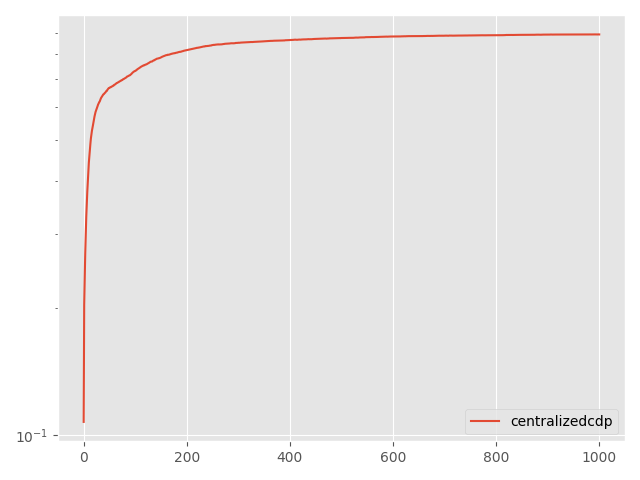

The data file committed next to this chart (first rows):
Step, topology, method, lr, clip, sigma, sigma-cor, epsilon, accuracy
0, centralized, cdp, 0.005, 4.0, 0.01345, 0, 0.1, 0.1076
5, centralized, cdp, 0.005, 4.0, 0.01345, 0, 0.1, 0.2041
10, centralized, cdp, 0.005, 4.0, 0.01345, 0, 0.1, 0.2368
15, centralized, cdp, 0.005, 4.0, 0.01345, 0, 0.1, 0.2698
20, centralized, cdp, 0.005, 4.0, 0.01345, 0, 0.1, 0.3006
25, centralized, cdp, 0.005, 4.0, 0.01345, 0, 0.1, 0.3294
30, centralized, cdp, 0.005, 4.0, 0.01345, 0, 0.1, 0.3533
35, centralized, cdp, 0.005, 4.0, 0.01345, 0, 0.1, 0.378
40, centralized, cdp, 0.005, 4.0, 0.01345, 0, 0.1, 0.3984
45, centralized, cdp, 0.005, 4.0, 0.01345, 0, 0.1, 0.4213
50, centralized, cdp, 0.005, 4.0, 0.01345, 0, 0.1, 0.443
55, centralized, cdp, 0.005, 4.0, 0.01345, 0, 0.1, 0.4596
60, centralized, cdp, 0.005, 4.0, 0.01345, 0, 0.1, 0.4758
65, centralized, cdp, 0.005, 4.0, 0.01345, 0, 0.1, 0.491
70, centralized, cdp, 0.005, 4.0, 0.01345, 0, 0.1, 0.5058
75, centralized, cdp, 0.005, 4.0, 0.01345, 0, 0.1, 0.5167
80, centralized, cdp, 0.005, 4.0, 0.01345, 0, 0.1, 0.5274
85, centralized, cdp, 0.005, 4.0, 0.01345, 0, 0.1, 0.5351
90, centralized, cdp, 0.005, 4.0, 0.01345, 0, 0.1, 0.5435
95, centralized, cdp, 0.005, 4.0, 0.01345, 0, 0.1, 0.5528
100, centralized, cdp, 0.005, 4.0, 0.01345, 0, 0.1, 0.5626
105, centralized, cdp, 0.005, 4.0, 0.01345, 0, 0.1, 0.57
110, centralized, cdp, 0.005, 4.0, 0.01345, 0, 0.1, 0.5775
115, centralized, cdp, 0.005, 4.0, 0.01345, 0, 0.1, 0.5842
120, centralized, cdp, 0.005, 4.0, 0.01345, 0, 0.1, 0.5887
125, centralized, cdp, 0.005, 4.0, 0.01345, 0, 0.1, 0.5934
130, centralized, cdp, 0.005, 4.0, 0.01345, 0, 0.1, 0.5979
135, centralized, cdp, 0.005, 4.0, 0.01345, 0, 0.1, 0.6034
140, centralized, cdp, 0.005, 4.0, 0.01345, 0, 0.1, 0.6087
145, centralized, cdp, 0.005, 4.0, 0.01345, 0, 0.1, 0.6119
150, centralized, cdp, 0.005, 4.0, 0.01345, 0, 0.1, 0.6163
155, centralized, cdp, 0.005, 4.0, 0.01345, 0, 0.1, 0.6182
160, centralized, cdp, 0.005, 4.0, 0.01345, 0, 0.1, 0.623
165, centralized, cdp, 0.005, 4.0, 0.01345, 0, 0.1, 0.6277
170, centralized, cdp, 0.005, 4.0, 0.01345, 0, 0.1, 0.6315
175, centralized, cdp, 0.005, 4.0, 0.01345, 0, 0.1, 0.634
180, centralized, cdp, 0.005, 4.0, 0.01345, 0, 0.1, 0.637
185, centralized, cdp, 0.005, 4.0, 0.01345, 0, 0.1, 0.6399
190, centralized, cdp, 0.005, 4.0, 0.01345, 0, 0.1, 0.6431
195, centralized, cdp, 0.005, 4.0, 0.01345, 0, 0.1, 0.6437
200, centralized, cdp, 0.005, 4.0, 0.01345, 0, 0.1, 0.6459
205, centralized, cdp, 0.005, 4.0, 0.01345, 0, 0.1, 0.6484
210, centralized, cdp, 0.005, 4.0, 0.01345, 0, 0.1, 0.6495
215, centralized, cdp, 0.005, 4.0, 0.01345, 0, 0.1, 0.6523
220, centralized, cdp, 0.005, 4.0, 0.01345, 0, 0.1, 0.6553
225, centralized, cdp, 0.005, 4.0, 0.01345, 0, 0.1, 0.6556
230, centralized, cdp, 0.005, 4.0, 0.01345, 0, 0.1, 0.6592
235, centralized, cdp, 0.005, 4.0, 0.01345, 0, 0.1, 0.6618
240, centralized, cdp, 0.005, 4.0, 0.01345, 0, 0.1, 0.6642
245, centralized, cdp, 0.005, 4.0, 0.01345, 0, 0.1, 0.6662
250, centralized, cdp, 0.005, 4.0, 0.01345, 0, 0.1, 0.666
255, centralized, cdp, 0.005, 4.0, 0.01345, 0, 0.1, 0.6678
260, centralized, cdp, 0.005, 4.0, 0.01345, 0, 0.1, 0.6689
265, centralized, cdp, 0.005, 4.0, 0.01345, 0, 0.1, 0.6691
270, centralized, cdp, 0.005, 4.0, 0.01345, 0, 0.1, 0.6709
275, centralized, cdp, 0.005, 4.0, 0.01345, 0, 0.1, 0.6718
280, centralized, cdp, 0.005, 4.0, 0.01345, 0, 0.1, 0.6726
285, centralized, cdp, 0.005, 4.0, 0.01345, 0, 0.1, 0.6743
290, centralized, cdp, 0.005, 4.0, 0.01345, 0, 0.1, 0.6746
295, centralized, cdp, 0.005, 4.0, 0.01345, 0, 0.1, 0.6772
... 941 more rows
